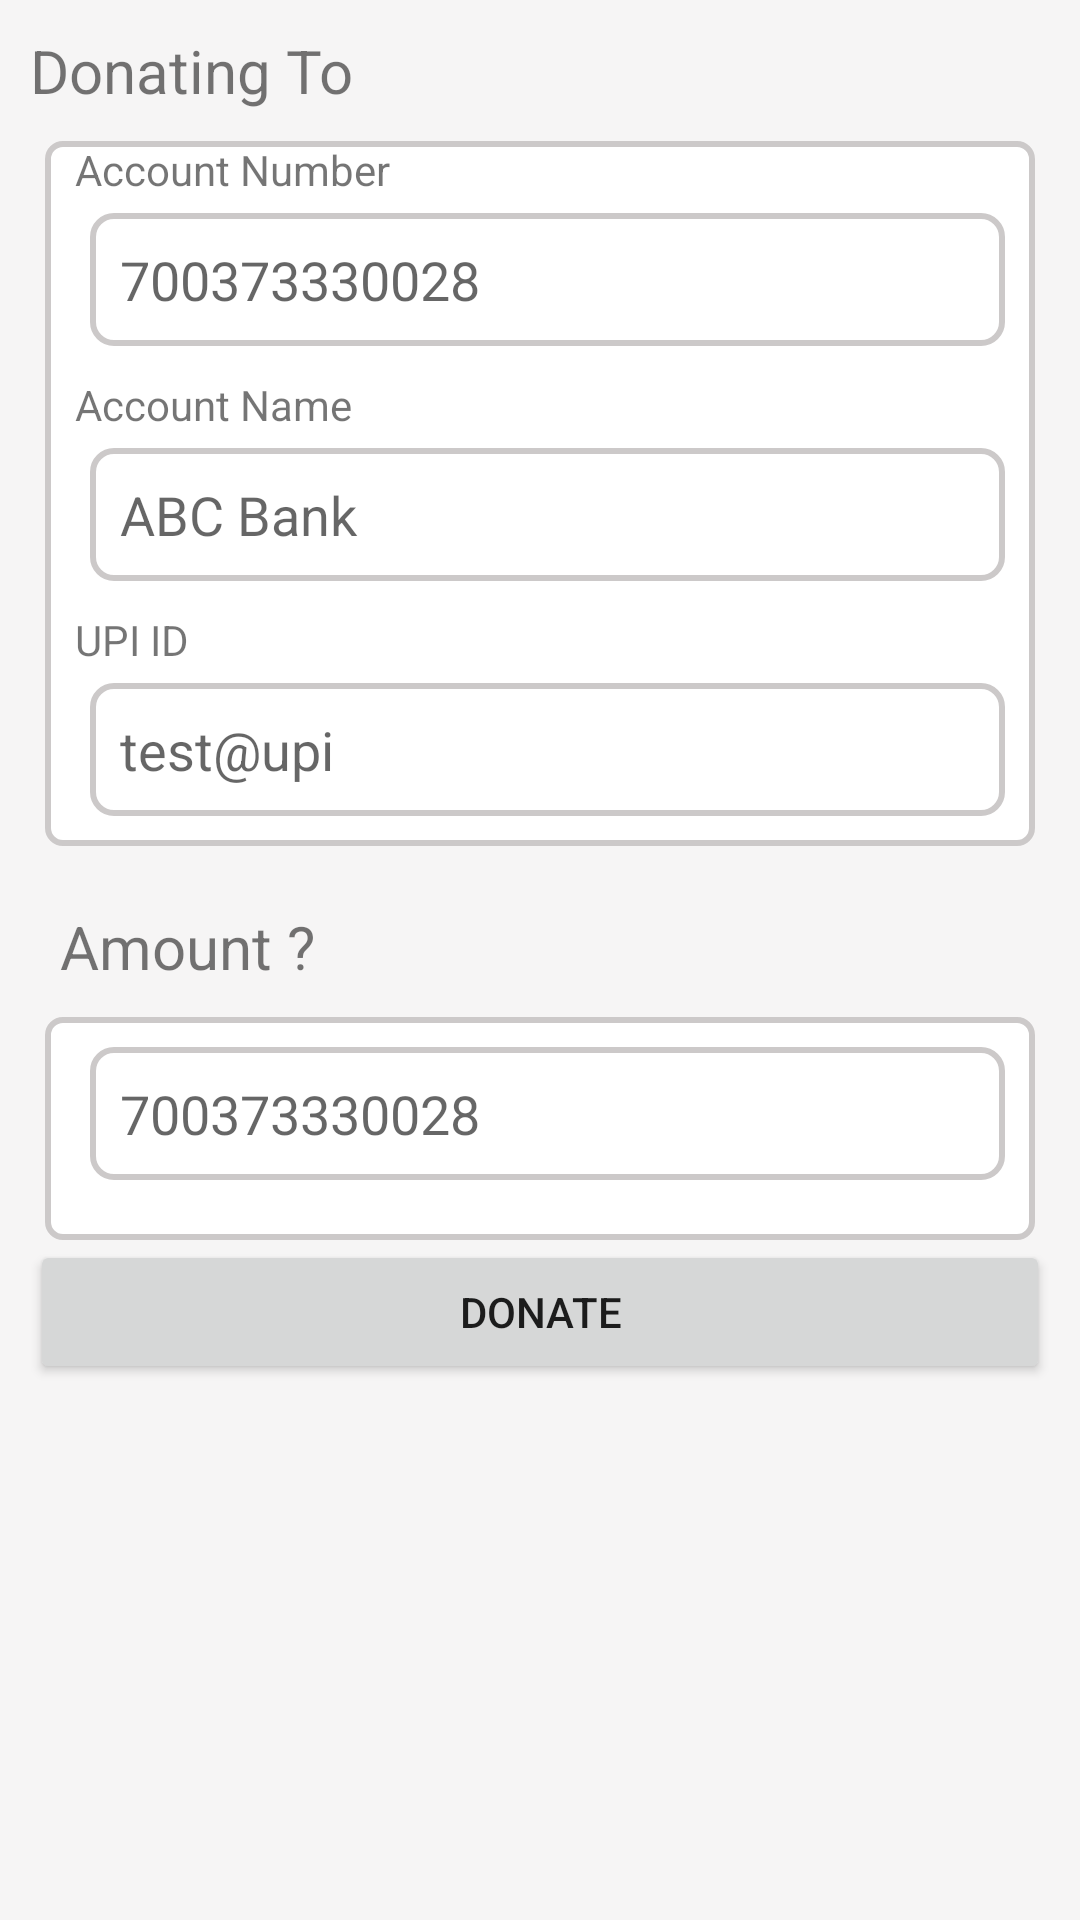

Write the Android layout XML for this screen, with the resource values it uses.
<!-- AndroidManifest.xml: application theme Theme.Sarvagya -->
<!-- res/layout/fragment_donation.xml -->
<?xml version="1.0" encoding="utf-8"?>
<RelativeLayout xmlns:android="http://schemas.android.com/apk/res/android"
    android:layout_width="match_parent"
    android:layout_height="match_parent"
    xmlns:tools="http://schemas.android.com/tools"
    xmlns:app="http://schemas.android.com/apk/res-auto"
    android:background="#F6F5F5">

    <TextView
        android:id="@+id/tvDonateLabel"
        android:layout_width="match_parent"
        android:layout_height="wrap_content"
        android:text="@string/donating_to"
        android:textSize="20sp"
        android:padding="10dp"
        />

    <LinearLayout
        android:id="@+id/llAccountDetail"
        android:layout_width="match_parent"
        android:layout_height="wrap_content"
        android:layout_below="@+id/tvDonateLabel"
        android:orientation="vertical"
        android:layout_marginStart="15dp"
        android:layout_marginEnd="15dp"
        android:background="@drawable/resource_card_background"
        >

        <TextView
            android:id="@+id/tvAccountNumber"
            android:layout_width="match_parent"
            android:layout_height="wrap_content"
            android:text="Account Number"
            android:paddingStart="10dp"
            android:paddingEnd="10dp"
            />

        <EditText
            android:layout_width="match_parent"
            android:layout_height="wrap_content"
            android:hint="700373330028"
            android:background="@drawable/resource_edittext_bg"
           android:layout_marginStart="15dp"
            android:layout_marginEnd="10dp"
            android:layout_marginTop="5dp"
            android:padding="10dp"
            />
        <TextView
            android:id="@+id/tvBankName"
            android:layout_width="match_parent"
            android:layout_height="wrap_content"
            android:text="Account Name"
            android:paddingStart="10dp"
            android:paddingEnd="10dp"
            android:layout_marginTop="10dp"
            />

        <EditText
            android:layout_width="match_parent"
            android:layout_height="wrap_content"
            android:hint="ABC Bank"
            android:background="@drawable/resource_edittext_bg"
            android:layout_marginStart="15dp"
            android:layout_marginEnd="10dp"
            android:layout_marginTop="5dp"
            android:padding="10dp"
            />

        <TextView
            android:id="@+id/tvUPIID"
            android:layout_width="match_parent"
            android:layout_height="wrap_content"
            android:text="UPI ID"
            android:paddingStart="10dp"
            android:paddingEnd="10dp"
            android:layout_marginTop="10dp"
            />

        <EditText
            android:layout_width="match_parent"
            android:layout_height="wrap_content"
            android:hint="test@upi"
            android:background="@drawable/resource_edittext_bg"
            android:layout_marginStart="15dp"
            android:layout_marginEnd="10dp"
            android:layout_marginTop="5dp"
            android:layout_marginBottom="10dp"
            android:padding="10dp"
            />


    </LinearLayout>

    <TextView
        android:id="@+id/tvAmount"
        android:layout_width="match_parent"
        android:layout_height="wrap_content"
        android:layout_below="@+id/llAccountDetail"
        android:text="Amount ?"
        android:layout_marginStart="10dp"
        android:layout_marginEnd="10dp"
        android:layout_marginTop="10dp"
        android:textSize="20sp"
        android:padding="10dp"
        />

    <LinearLayout
        android:id="@+id/llAmount"
        android:layout_width="match_parent"
        android:layout_height="wrap_content"
        android:layout_below="@+id/tvAmount"
        android:orientation="vertical"
        android:layout_marginStart="15dp"
        android:layout_marginEnd="15dp"
        android:background="@drawable/resource_card_background"
        >

        <EditText
            android:id="@+id/etAmount"
            android:layout_width="match_parent"
            android:layout_height="wrap_content"
            android:hint="700373330028"
            android:background="@drawable/resource_edittext_bg"
            android:layout_marginStart="15dp"
            android:layout_marginEnd="10dp"
            android:layout_marginTop="10dp"
            android:padding="10dp"
            android:layout_marginBottom="10dp"
            />

    <com.google.android.material.chip.ChipGroup
        android:id="@+id/amountChips"
        android:layout_width="match_parent"
        android:layout_height="wrap_content"
        android:layout_gravity="center_horizontal"
        android:layout_marginBottom="10dp"
        android:layout_marginHorizontal="4dp"
        app:singleLine="true"
        >

    </com.google.android.material.chip.ChipGroup>

    </LinearLayout>

    <Button
        android:layout_width="match_parent"
        android:layout_height="wrap_content"
        android:text="Donate"
        android:layout_below="@+id/llAmount"
        android:layout_marginStart="10dp"
        android:layout_marginEnd="10dp"
        android:layout_marginBottom="10dp"
        />
</RelativeLayout>
<!-- resources referenced by this layout -->
<resources>
  <!-- drawable resource_card_background (drawable) -->
  <?xml version="1.0" encoding="utf-8"?>
  <shape xmlns:android="http://schemas.android.com/apk/res/android">
      <corners android:radius="5dp" />
      <solid android:color="@color/white" />
      <stroke
          android:width="2dp"
          android:color="#CCC9C9" />
  </shape>
  <!-- drawable resource_edittext_bg (drawable) -->
  <?xml version="1.0" encoding="utf-8"?>
  <shape xmlns:android="http://schemas.android.com/apk/res/android">
      <corners android:radius="7dp" />
      <solid android:color="@color/white" />
      <stroke
          android:width="2dp"
          android:color="#CCC9C9" />
  </shape>
  <string name="donating_to">Donating To</string>
  <style name="Theme.Sarvagya" parent="Theme.MaterialComponents.DayNight.NoActionBar">
          
          <item name="colorPrimary">@color/purple_500</item>
          <item name="colorPrimaryVariant">@color/purple_700</item>
          <item name="colorOnPrimary">@color/white</item>
          
          <item name="colorSecondary">@color/teal_200</item>
          <item name="colorSecondaryVariant">@color/teal_700</item>
          <item name="colorOnSecondary">@color/black</item>
          
          <item name="android:statusBarColor">?attr/colorPrimaryVariant</item>
          
      </style>
  <color name="white">#FFFFFFFF</color>
  <color name="purple_500">#FF9430</color>
  <color name="purple_700">#FF9430</color>
  <color name="teal_200">#FF9430</color>
  <color name="teal_700">#FF9430</color>
  <color name="black">#FF000000</color>
</resources>
